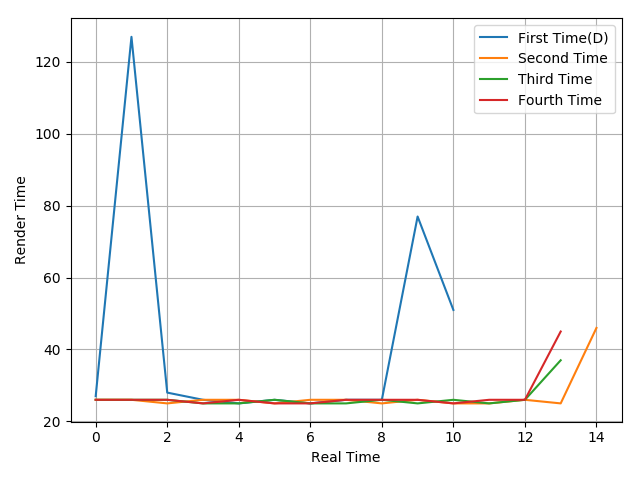

The data file committed next to this chart (first rows):
27, 127, 28, 26, 25, 26, 25, 26, 26, 77, 51
26, 26, 25, 26, 26, 25, 26, 26, 25, 26, 25, 25, 26, 25, 46
26, 26, 26, 25, 25, 26, 25, 25, 26, 25, 26, 25, 26, 37
26, 26, 26, 25, 26, 25, 25, 26, 26, 26, 25, 26, 26, 45
